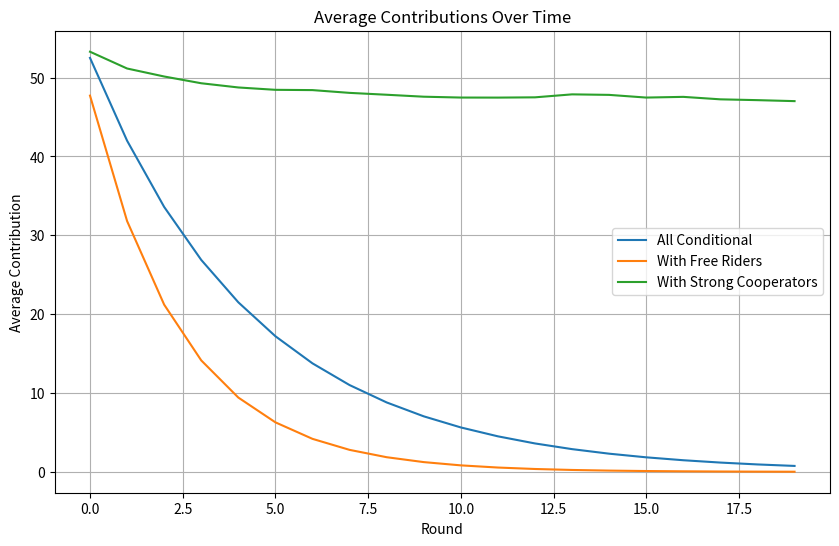

The script that saved this image:
"""

In this project, you will use Agent-based modeling to simulate 
people's cooperation decision and the consequence of social interactions. 
In particular. We will replicate the in-class experiment we did in class 

Very Briefly:

• In this experiment, we will play a “matching fund game”.
 Each of you start with X points as initial endowment.

• You can contribute any amount from 0 to X to a “fund pool”. 
I will double the total contributions to this fund.

• I will then divide the doubled amount equally among all the players 
regardless of their contribution.

"""


import numpy as np
import matplotlib.pyplot as plt

class Player:
    """Base class for all players in the public goods game"""
    
    def __init__(self, endowment):
        """
        TODO: Initialize a player with given endowment
        - Set the endowment attribute
        - Create an empty list to store contribution history
        """
        self.endowment = endowment
        self.contribution_history = []
        
        
    def self_introduction(self):
        """
        TODO: Print player information
        - Print the player's class name (type of player)
        - Print their endowment
        - Print a dividing line of dashes
        """
        print(f"Player type: {self.__class__.__name__}")
        print(f"Endowment: {self.endowment}")
    
    def contribute(self, last_round_avg=None):
        """
        TODO: Default contribution behavior - random contribution
        - Return a random contribution between 0 and endowment
        - Store the contribution in the history list
        Hint: Use np.random.uniform(0, self.endowment)
        """
        contribution = np.random.uniform(0, self.endowment)
        self.contribution_history.append(contribution)
        return contribution


class FreeRider(Player):
    """
    TODO: Create a FreeRider class that inherits from Player
    Free riders should contribute very little (between 0 and 10% of their endowment)
    """
    def contribute(self, last_round_avg=None):
        contribution = 0
        self.contribution_history.append(contribution)
        return contribution

class StrongCooperator(Player):
    """
    TODO: Create a StrongCooperator class that inherits from Player
    Strong cooperators should contribute a lot (between 90% and 100% of their endowment)
    """
    def contribute(self, last_round_avg=None):
        contribution = np.random.uniform(self.endowment*0.90, self.endowment)
        self.contribution_history.append(contribution)
        return contribution

class ConditionalCooperator(Player):
    """
    TODO: Create a ConditionalCooperator class that inherits from Player
    - In the first round (last_round_avg is None), contribute randomly like the parent class
    - In subsequent rounds, contribute 80% of the last round's average
    - Remember to store contributions in history
    """
    def contribute(self, last_round_avg=None):
        if last_round_avg is None:
            # First round — random like the parent
            contribution = np.random.uniform(0, self.endowment)
            self.contribution_history.append(contribution)
        else:
            # Later rounds — 80% of last round’s avg, capped at endowment
            contribution = 0.8 * last_round_avg
            contribution = min(contribution, self.endowment)
            self.contribution_history.append(contribution)
            
        return contribution

def run_game(players, n_rounds):
    """
    TODO: Implement the public goods game simulation
    For each round:
        1. Get last round's average (None in first round)
        2. Collect contributions from all players
        3. Calculate and store the average contribution
    Return the list of average contributions per round
    """
    average_contributions = []
    
    last_round_avg=None
    
    for n in range(n_rounds):
      
       contributions = [p.contribute(last_round_avg) for p in players]
       # Compute round average
       round_avg = np.mean(contributions)
       average_contributions.append(round_avg)

       # Update for next round
       last_round_avg = round_avg
    return average_contributions

def create_scenario(n_conditional, n_free_riders=0, n_strong=0, endowment=100):
    """
    TODO: Create a list of players for a scenario
    1. Create n_conditional ConditionalCooperator players
    2. Create n_free_riders FreeRider players
    3. Create n_strong StrongCooperator players
    Return the list of all players
    """
    players = []
    # Create Conditional Cooperators
    for i in range(n_conditional):
        players.append(ConditionalCooperator(endowment))

    # Create Free Riders
    for i in range(n_free_riders):
        players.append(FreeRider(endowment))

    # Create Strong Cooperators
    for i in range(n_strong):
        players.append(StrongCooperator(endowment))

    return players

def calculate_earnings(players, total_pool):
    """
    TODO: Calculate average earnings by player type
    For each player:
        1. Calculate their total contribution
        2. Calculate their share of the pool
        3. Calculate their earnings:
           earnings = (endowment * n_rounds) - total_contribution + share
    Return a dictionary of average earnings by player type
    """
    earnings = {}
    n_rounds = len(players[0].contribution_history)
    total_contributed = sum(sum(p.contribution_history) for p in players)
    
    for p in players:
        total_contribution = sum(p.contribution_history)
        share = (total_contribution / total_contributed) * total_pool
        earning = (p.endowment * n_rounds) - total_contribution + share
        ptype = p.__class__.__name__ 
        
        # store earnings by player type
        if ptype not in earnings:
           earnings[ptype] = []
        earnings[ptype].append(earning)

    for ptype in earnings:
        earnings[ptype] = np.mean(earnings[ptype])
        
    return earnings

# Main simulation code - DO NOT MODIFY
if __name__ == "__main__":
    np.random.seed(380)  # Set seed for reproducibility
    
    # Game parameters
    n_rounds = 20
    endowment = 100
    multiplier = 2  # Pool multiplier
    
    # Create and run three scenarios
    scenarios = {
        "All Conditional": create_scenario(30),
        "With Free Riders": create_scenario(25, n_free_riders=5),
        "With Strong Cooperators": create_scenario(25, n_strong=5)
    }
    
    # Run simulations and store results
    results = {}
    for name, players in scenarios.items():
        results[name] = run_game(players, n_rounds)
    
    # Plot results
    plt.figure(figsize=(10, 6))
    for name, contributions in results.items():
        plt.plot(contributions, label=name)
    
    plt.xlabel('Round')
    plt.ylabel('Average Contribution')
    plt.title('Average Contributions Over Time')
    plt.legend()
    plt.grid(True)
    plt.show()
    
